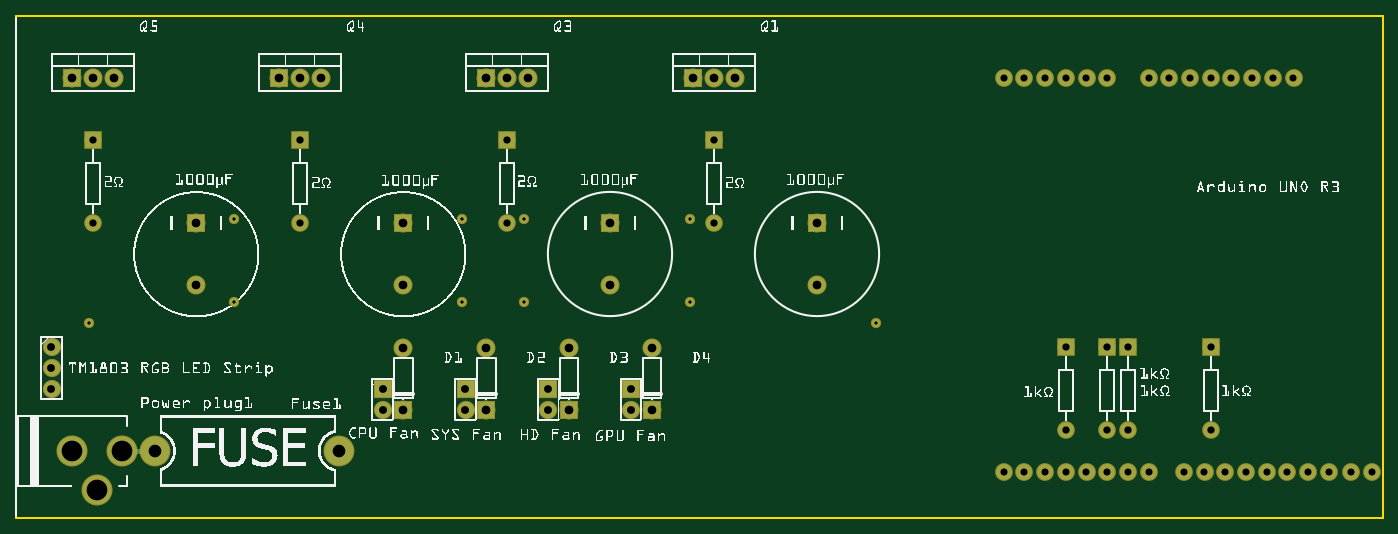
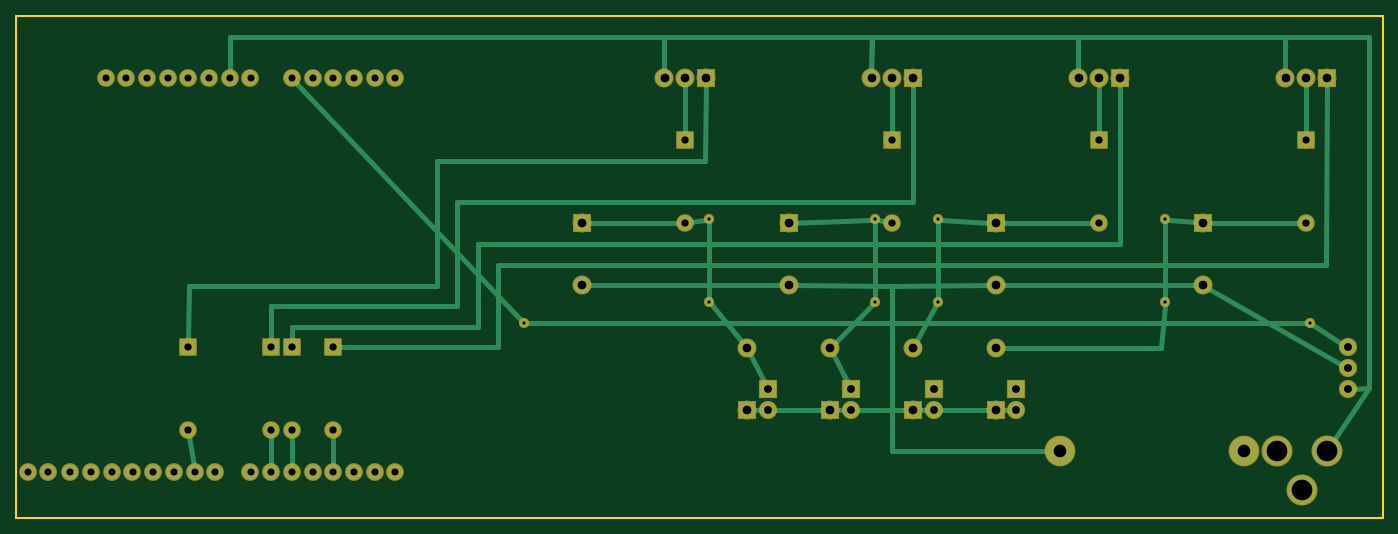
Circuit board: 7 layer files. Board 167.7 x 61.5 mm.
- outline: 4chFanControllerUNO_contour.gm1 (370 bytes)
- bottom_copper: 4chFanControllerUNO_copperBottom.gbl (5254 bytes)
- top_copper: 4chFanControllerUNO_copperTop.gtl (2408 bytes)
- drill: 4chFanControllerUNO_drill.txt (1668 bytes)
- bottom_mask: 4chFanControllerUNO_maskBottom.gbs (2351 bytes)
- top_mask: 4chFanControllerUNO_maskTop.gts (2351 bytes)
- top_silk: 4chFanControllerUNO_silkTop.gto (526857 bytes)

=== outline: 4chFanControllerUNO_contour.gm1 ===
G04 MADE WITH FRITZING*
G04 WWW.FRITZING.ORG*
G04 DOUBLE SIDED*
G04 HOLES PLATED*
G04 CONTOUR ON CENTER OF CONTOUR VECTOR*
%ASAXBY*%
%FSLAX23Y23*%
%MOIN*%
%OFA0B0*%
%SFA1.0B1.0*%
%ADD10R,6.609140X2.431370*%
%ADD11C,0.008000*%
%ADD10C,0.008*%
%LNCONTOUR*%
G90*
G70*
G54D10*
G54D11*
X8Y2423D02*
X6609Y2423D01*
X6609Y0D01*
X8Y0D01*
X8Y2423D01*
D02*
G04 End of contour*
M02*
=== bottom_copper: 4chFanControllerUNO_copperBottom.gbl ===
G04 MADE WITH FRITZING*
G04 WWW.FRITZING.ORG*
G04 DOUBLE SIDED*
G04 HOLES PLATED*
G04 CONTOUR ON CENTER OF CONTOUR VECTOR*
%ASAXBY*%
%FSLAX23Y23*%
%MOIN*%
%OFA0B0*%
%SFA1.0B1.0*%
%ADD10C,0.075833*%
%ADD11C,0.082000*%
%ADD12C,0.075000*%
%ADD13C,0.078000*%
%ADD14C,0.138889*%
%ADD15C,0.140000*%
%ADD16C,0.039370*%
%ADD17R,0.082000X0.082000*%
%ADD18R,0.075000X0.075000*%
%ADD19R,0.078000X0.078000*%
%ADD20C,0.024000*%
%LNCOPPER0*%
G90*
G70*
G54D10*
X6555Y222D03*
X6455Y222D03*
X6348Y222D03*
X6248Y222D03*
X6148Y222D03*
X6048Y222D03*
X5948Y222D03*
X5848Y222D03*
X5748Y222D03*
X5648Y222D03*
X5478Y222D03*
X5378Y222D03*
X5278Y222D03*
X5178Y222D03*
X5078Y222D03*
X4978Y222D03*
X4878Y222D03*
X4778Y222D03*
X6178Y2122D03*
X6078Y2122D03*
X5978Y2122D03*
X5878Y2122D03*
X5778Y2122D03*
X5678Y2122D03*
X5578Y2122D03*
X5478Y2122D03*
X5278Y2122D03*
X5178Y2122D03*
X5078Y2122D03*
X4978Y2122D03*
X4878Y2122D03*
X4778Y2122D03*
G54D11*
X278Y2122D03*
X378Y2122D03*
X478Y2122D03*
X1278Y2122D03*
X1378Y2122D03*
X1478Y2122D03*
X2278Y2122D03*
X2378Y2122D03*
X2478Y2122D03*
X3278Y2122D03*
X3378Y2122D03*
X3478Y2122D03*
X1878Y1422D03*
X1878Y1122D03*
X878Y1422D03*
X878Y1122D03*
X3878Y1422D03*
X3878Y1122D03*
X2878Y1422D03*
X2878Y1122D03*
G54D12*
X378Y1822D03*
X378Y1422D03*
X5378Y822D03*
X5378Y422D03*
X5278Y822D03*
X5278Y422D03*
X5778Y822D03*
X5778Y422D03*
X3378Y1822D03*
X3378Y1422D03*
X2378Y1822D03*
X2378Y1422D03*
X1378Y1822D03*
X1378Y1422D03*
X5078Y822D03*
X5078Y422D03*
G54D13*
X1778Y622D03*
X1778Y522D03*
X2578Y622D03*
X2578Y522D03*
X2978Y622D03*
X2978Y522D03*
X2178Y622D03*
X2178Y522D03*
G54D11*
X1878Y522D03*
X1878Y820D03*
X3078Y522D03*
X3078Y820D03*
X2278Y522D03*
X2278Y820D03*
X2678Y522D03*
X2678Y820D03*
G54D14*
X678Y322D03*
X1566Y322D03*
G54D13*
X178Y822D03*
X178Y722D03*
X178Y622D03*
G54D15*
X518Y322D03*
X278Y322D03*
X398Y132D03*
G54D16*
X3262Y1041D03*
X3262Y1441D03*
X361Y940D03*
X4159Y940D03*
X2462Y1441D03*
X2462Y1041D03*
X2159Y1041D03*
X2159Y1441D03*
X1060Y1041D03*
X1060Y1441D03*
G54D17*
X278Y2122D03*
X1278Y2122D03*
X2278Y2122D03*
X3278Y2122D03*
X1878Y1422D03*
X878Y1422D03*
X3878Y1422D03*
X2878Y1422D03*
G54D18*
X378Y1822D03*
X5378Y822D03*
X5278Y822D03*
X5778Y822D03*
X3378Y1822D03*
X2378Y1822D03*
X1378Y1822D03*
X5078Y822D03*
G54D19*
X1778Y622D03*
X2578Y622D03*
X2978Y622D03*
X2178Y622D03*
G54D17*
X1878Y521D03*
X3078Y521D03*
X2278Y521D03*
X2678Y521D03*
G54D20*
X280Y1220D02*
X4280Y1220D01*
D02*
X4280Y823D02*
X5049Y822D01*
D02*
X4280Y1220D02*
X4280Y823D01*
D02*
X278Y2090D02*
X280Y1220D01*
D02*
X5279Y922D02*
X5278Y851D01*
D02*
X1279Y1320D02*
X4380Y1320D01*
D02*
X4380Y1320D02*
X4380Y922D01*
D02*
X4380Y922D02*
X5279Y922D01*
D02*
X1278Y2090D02*
X1279Y1320D01*
D02*
X4479Y1022D02*
X4479Y1524D01*
D02*
X5378Y1022D02*
X4479Y1022D01*
D02*
X4479Y1524D02*
X2278Y1524D01*
D02*
X2278Y1524D02*
X2278Y2090D01*
D02*
X5378Y851D02*
X5378Y1022D01*
D02*
X5776Y1121D02*
X5778Y851D01*
D02*
X3280Y1722D02*
X4577Y1722D01*
D02*
X4578Y1121D02*
X5776Y1121D01*
D02*
X4577Y1722D02*
X4578Y1121D01*
D02*
X3278Y2090D02*
X3280Y1722D01*
D02*
X3378Y2090D02*
X3378Y1851D01*
D02*
X2378Y2090D02*
X2378Y1851D01*
D02*
X1378Y2090D02*
X1378Y1851D01*
D02*
X380Y2125D02*
X378Y1851D01*
D02*
X397Y2148D02*
X380Y2125D01*
D02*
X1846Y1122D02*
X910Y1122D01*
D02*
X2377Y1121D02*
X1910Y1122D01*
D02*
X2846Y1122D02*
X2377Y1121D01*
D02*
X2910Y1122D02*
X3846Y1122D01*
D02*
X2378Y322D02*
X1608Y322D01*
D02*
X2378Y522D02*
X2378Y322D01*
D02*
X2377Y1121D02*
X2378Y522D01*
D02*
X76Y624D02*
X244Y373D01*
D02*
X76Y2324D02*
X76Y624D01*
D02*
X479Y2324D02*
X76Y2324D01*
D02*
X478Y2154D02*
X479Y2324D01*
D02*
X76Y624D02*
X148Y623D01*
D02*
X1478Y2324D02*
X1478Y2154D01*
D02*
X479Y2324D02*
X1478Y2324D01*
D02*
X2476Y2324D02*
X2478Y2154D01*
D02*
X1478Y2324D02*
X2476Y2324D01*
D02*
X2476Y2324D02*
X2478Y2154D01*
D02*
X3480Y2324D02*
X2476Y2324D01*
D02*
X3478Y2154D02*
X3480Y2324D01*
D02*
X5577Y2324D02*
X5578Y2150D01*
D02*
X3480Y2324D02*
X5577Y2324D01*
D02*
X2608Y522D02*
X2646Y522D01*
D02*
X2246Y522D02*
X2208Y522D01*
D02*
X1808Y522D02*
X1846Y522D01*
D02*
X2148Y522D02*
X1910Y522D01*
D02*
X3046Y522D02*
X3008Y522D01*
D02*
X2710Y522D02*
X2948Y522D01*
D02*
X2378Y522D02*
X2310Y522D01*
D02*
X2378Y522D02*
X2548Y522D01*
D02*
X3262Y1060D02*
X3262Y1422D01*
D02*
X3281Y1438D02*
X3350Y1427D01*
D02*
X3098Y845D02*
X3250Y1027D01*
D02*
X3063Y792D02*
X2991Y649D01*
D02*
X3846Y1422D02*
X3406Y1422D01*
D02*
X2880Y1423D02*
X2907Y1437D01*
D02*
X2481Y1440D02*
X2880Y1423D01*
D02*
X2406Y1429D02*
X2443Y1437D01*
D02*
X2475Y1028D02*
X2655Y843D01*
D02*
X2462Y1422D02*
X2462Y1060D01*
D02*
X2678Y821D02*
X2678Y852D01*
D02*
X2591Y649D02*
X2678Y821D01*
D02*
X345Y930D02*
X203Y839D01*
D02*
X4140Y940D02*
X380Y940D01*
D02*
X5258Y2102D02*
X4172Y954D01*
D02*
X1377Y1423D02*
X1846Y1422D01*
D02*
X1358Y1442D02*
X1377Y1423D01*
D02*
X2159Y1060D02*
X2159Y1422D01*
D02*
X2140Y1440D02*
X1910Y1424D01*
D02*
X2263Y848D02*
X2168Y1025D01*
D02*
X1078Y821D02*
X1846Y820D01*
D02*
X1061Y1022D02*
X1078Y821D01*
D02*
X1060Y1422D02*
X1060Y1060D01*
D02*
X910Y1426D02*
X1041Y1439D01*
D02*
X379Y1423D02*
X846Y1422D01*
D02*
X398Y1442D02*
X379Y1423D01*
D02*
X5078Y250D02*
X5078Y394D01*
D02*
X5278Y250D02*
X5278Y394D01*
D02*
X5378Y250D02*
X5378Y394D01*
D02*
X5752Y250D02*
X5774Y394D01*
D02*
X879Y1123D02*
X204Y737D01*
D02*
X900Y1145D02*
X879Y1123D01*
G04 End of Copper0*
M02*
=== top_copper: 4chFanControllerUNO_copperTop.gtl ===
G04 MADE WITH FRITZING*
G04 WWW.FRITZING.ORG*
G04 DOUBLE SIDED*
G04 HOLES PLATED*
G04 CONTOUR ON CENTER OF CONTOUR VECTOR*
%ASAXBY*%
%FSLAX23Y23*%
%MOIN*%
%OFA0B0*%
%SFA1.0B1.0*%
%ADD10C,0.075833*%
%ADD11C,0.082000*%
%ADD12C,0.075000*%
%ADD13C,0.078000*%
%ADD14C,0.138889*%
%ADD15C,0.140000*%
%ADD16C,0.039370*%
%ADD17R,0.082000X0.082000*%
%ADD18R,0.075000X0.075000*%
%ADD19R,0.078000X0.078000*%
%ADD20C,0.024000*%
%LNCOPPER1*%
G90*
G70*
G54D10*
X6555Y222D03*
X6455Y222D03*
X6348Y222D03*
X6248Y222D03*
X6148Y222D03*
X6048Y222D03*
X5948Y222D03*
X5848Y222D03*
X5748Y222D03*
X5648Y222D03*
X5478Y222D03*
X5378Y222D03*
X5278Y222D03*
X5178Y222D03*
X5078Y222D03*
X4978Y222D03*
X4878Y222D03*
X4778Y222D03*
X6178Y2122D03*
X6078Y2122D03*
X5978Y2122D03*
X5878Y2122D03*
X5778Y2122D03*
X5678Y2122D03*
X5578Y2122D03*
X5478Y2122D03*
X5278Y2122D03*
X5178Y2122D03*
X5078Y2122D03*
X4978Y2122D03*
X4878Y2122D03*
X4778Y2122D03*
G54D11*
X278Y2122D03*
X378Y2122D03*
X478Y2122D03*
X1278Y2122D03*
X1378Y2122D03*
X1478Y2122D03*
X2278Y2122D03*
X2378Y2122D03*
X2478Y2122D03*
X3278Y2122D03*
X3378Y2122D03*
X3478Y2122D03*
X1878Y1422D03*
X1878Y1122D03*
X878Y1422D03*
X878Y1122D03*
X3878Y1422D03*
X3878Y1122D03*
X2878Y1422D03*
X2878Y1122D03*
G54D12*
X378Y1822D03*
X378Y1422D03*
X5378Y822D03*
X5378Y422D03*
X5278Y822D03*
X5278Y422D03*
X5778Y822D03*
X5778Y422D03*
X3378Y1822D03*
X3378Y1422D03*
X2378Y1822D03*
X2378Y1422D03*
X1378Y1822D03*
X1378Y1422D03*
X5078Y822D03*
X5078Y422D03*
G54D13*
X1778Y622D03*
X1778Y522D03*
X2578Y622D03*
X2578Y522D03*
X2978Y622D03*
X2978Y522D03*
X2178Y622D03*
X2178Y522D03*
G54D11*
X1878Y522D03*
X1878Y820D03*
X3078Y522D03*
X3078Y820D03*
X2278Y522D03*
X2278Y820D03*
X2678Y522D03*
X2678Y820D03*
G54D14*
X678Y322D03*
X1566Y322D03*
G54D13*
X178Y822D03*
X178Y722D03*
X178Y622D03*
G54D15*
X518Y322D03*
X278Y322D03*
X398Y132D03*
G54D16*
X3262Y1041D03*
X3262Y1441D03*
X361Y940D03*
X4159Y940D03*
X2462Y1441D03*
X2462Y1041D03*
X2159Y1041D03*
X2159Y1441D03*
X1060Y1041D03*
X1060Y1441D03*
G54D17*
X278Y2122D03*
X1278Y2122D03*
X2278Y2122D03*
X3278Y2122D03*
X1878Y1422D03*
X878Y1422D03*
X3878Y1422D03*
X2878Y1422D03*
G54D18*
X378Y1822D03*
X5378Y822D03*
X5278Y822D03*
X5778Y822D03*
X3378Y1822D03*
X2378Y1822D03*
X1378Y1822D03*
X5078Y822D03*
G54D19*
X1778Y622D03*
X2578Y622D03*
X2978Y622D03*
X2178Y622D03*
G54D17*
X1878Y521D03*
X3078Y521D03*
X2278Y521D03*
X2678Y521D03*
G54D20*
X636Y322D02*
X579Y322D01*
G04 End of Copper1*
M02*
=== drill: 4chFanControllerUNO_drill.txt ===
M48
INCH
T10C0.034167
T11C0.042000
T12C0.035000
T13C0.038000
T14C0.061111
T15C0.100000
T16C0.015748
%
T10
X047777Y021222
X048777Y021222
X049777Y021222
X050777Y021222
X051777Y021222
X052777Y021222
X054777Y021222
X055777Y021222
X056777Y021222
X057777Y021222
X058777Y021222
X059777Y021222
X060777Y021222
X061777Y021222
X047777Y002222
X048777Y002222
X049777Y002222
X050777Y002222
X051777Y002222
X052777Y002222
X053777Y002222
X054777Y002222
X056477Y002222
X057477Y002222
X058477Y002222
X059477Y002222
X060477Y002222
X061477Y002222
X062477Y002222
X063477Y002222
X064547Y002222
X065547Y002222
T11
X026777Y008202
X026777Y005222
X022777Y008202
X022777Y005222
X030777Y008202
X030777Y005222
X018777Y008202
X018777Y005222
X028777Y011222
X028777Y014222
X038777Y011222
X038777Y014222
X008777Y011222
X008777Y014222
X018777Y011222
X018777Y014222
X034777Y021222
X033777Y021222
X032777Y021222
X024777Y021222
X023777Y021222
X022777Y021222
X014777Y021222
X013777Y021222
X012777Y021222
X004777Y021222
X003777Y021222
X002777Y021222
T12
X050777Y004222
X050777Y008222
X013777Y014222
X013777Y018222
X023777Y014222
X023777Y018222
X033777Y014222
X033777Y018222
X057777Y004222
X057777Y008222
X052777Y004222
X052777Y008222
X053777Y004222
X053777Y008222
X003777Y014222
X003777Y018222
T13
X001777Y006222
X001777Y007222
X001777Y008222
X021777Y005222
X021777Y006222
X029777Y005222
X029777Y006222
X025777Y005222
X025777Y006222
X017777Y005222
X017777Y006222
T14
X015664Y003222
X006777Y003222
T15
X003977Y001322
X002777Y003222
X005177Y003222
T16
X010597Y014412
X010597Y010412
X021587Y014412
X021587Y010412
X024617Y010412
X024617Y014412
X041587Y009402
X003607Y009402
X032617Y014412
X032617Y010412
T00
M30

=== bottom_mask: 4chFanControllerUNO_maskBottom.gbs ===
G04 MADE WITH FRITZING*
G04 WWW.FRITZING.ORG*
G04 DOUBLE SIDED*
G04 HOLES PLATED*
G04 CONTOUR ON CENTER OF CONTOUR VECTOR*
%ASAXBY*%
%FSLAX23Y23*%
%MOIN*%
%OFA0B0*%
%SFA1.0B1.0*%
%ADD10C,0.085833*%
%ADD11C,0.092000*%
%ADD12C,0.085000*%
%ADD13C,0.088000*%
%ADD14C,0.148890*%
%ADD15C,0.150000*%
%ADD16C,0.049370*%
%ADD17R,0.092000X0.092000*%
%ADD18R,0.085000X0.085000*%
%ADD19R,0.088000X0.088000*%
%LNMASK0*%
G90*
G70*
G54D10*
X6555Y222D03*
X6455Y222D03*
X6348Y222D03*
X6248Y222D03*
X6148Y222D03*
X6048Y222D03*
X5948Y222D03*
X5848Y222D03*
X5748Y222D03*
X5648Y222D03*
X5478Y222D03*
X5378Y222D03*
X5278Y222D03*
X5178Y222D03*
X5078Y222D03*
X4978Y222D03*
X4878Y222D03*
X4778Y222D03*
X6178Y2122D03*
X6078Y2122D03*
X5978Y2122D03*
X5878Y2122D03*
X5778Y2122D03*
X5678Y2122D03*
X5578Y2122D03*
X5478Y2122D03*
X5278Y2122D03*
X5178Y2122D03*
X5078Y2122D03*
X4978Y2122D03*
X4878Y2122D03*
X4778Y2122D03*
G54D11*
X278Y2122D03*
X378Y2122D03*
X478Y2122D03*
X1278Y2122D03*
X1378Y2122D03*
X1478Y2122D03*
X2278Y2122D03*
X2378Y2122D03*
X2478Y2122D03*
X3278Y2122D03*
X3378Y2122D03*
X3478Y2122D03*
X1878Y1422D03*
X1878Y1122D03*
X878Y1422D03*
X878Y1122D03*
X3878Y1422D03*
X3878Y1122D03*
X2878Y1422D03*
X2878Y1122D03*
G54D12*
X378Y1822D03*
X378Y1422D03*
X5378Y822D03*
X5378Y422D03*
X5278Y822D03*
X5278Y422D03*
X5778Y822D03*
X5778Y422D03*
X3378Y1822D03*
X3378Y1422D03*
X2378Y1822D03*
X2378Y1422D03*
X1378Y1822D03*
X1378Y1422D03*
X5078Y822D03*
X5078Y422D03*
G54D13*
X1778Y622D03*
X1778Y522D03*
X2578Y622D03*
X2578Y522D03*
X2978Y622D03*
X2978Y522D03*
X2178Y622D03*
X2178Y522D03*
G54D11*
X1878Y522D03*
X1878Y820D03*
X3078Y522D03*
X3078Y820D03*
X2278Y522D03*
X2278Y820D03*
X2678Y522D03*
X2678Y820D03*
G54D14*
X678Y322D03*
X1566Y322D03*
G54D13*
X178Y822D03*
X178Y722D03*
X178Y622D03*
G54D15*
X518Y322D03*
X278Y322D03*
X398Y132D03*
G54D16*
X3262Y1041D03*
X3262Y1441D03*
X361Y940D03*
X4159Y940D03*
X2462Y1441D03*
X2462Y1041D03*
X2159Y1041D03*
X2159Y1441D03*
X1060Y1041D03*
X1060Y1441D03*
G54D17*
X278Y2122D03*
X1278Y2122D03*
X2278Y2122D03*
X3278Y2122D03*
X1878Y1422D03*
X878Y1422D03*
X3878Y1422D03*
X2878Y1422D03*
G54D18*
X378Y1822D03*
X5378Y822D03*
X5278Y822D03*
X5778Y822D03*
X3378Y1822D03*
X2378Y1822D03*
X1378Y1822D03*
X5078Y822D03*
G54D19*
X1778Y622D03*
X2578Y622D03*
X2978Y622D03*
X2178Y622D03*
G54D17*
X1878Y521D03*
X3078Y521D03*
X2278Y521D03*
X2678Y521D03*
G04 End of Mask0*
M02*
=== top_mask: 4chFanControllerUNO_maskTop.gts ===
G04 MADE WITH FRITZING*
G04 WWW.FRITZING.ORG*
G04 DOUBLE SIDED*
G04 HOLES PLATED*
G04 CONTOUR ON CENTER OF CONTOUR VECTOR*
%ASAXBY*%
%FSLAX23Y23*%
%MOIN*%
%OFA0B0*%
%SFA1.0B1.0*%
%ADD10C,0.085833*%
%ADD11C,0.092000*%
%ADD12C,0.085000*%
%ADD13C,0.088000*%
%ADD14C,0.148890*%
%ADD15C,0.150000*%
%ADD16C,0.049370*%
%ADD17R,0.092000X0.092000*%
%ADD18R,0.085000X0.085000*%
%ADD19R,0.088000X0.088000*%
%LNMASK1*%
G90*
G70*
G54D10*
X6555Y222D03*
X6455Y222D03*
X6348Y222D03*
X6248Y222D03*
X6148Y222D03*
X6048Y222D03*
X5948Y222D03*
X5848Y222D03*
X5748Y222D03*
X5648Y222D03*
X5478Y222D03*
X5378Y222D03*
X5278Y222D03*
X5178Y222D03*
X5078Y222D03*
X4978Y222D03*
X4878Y222D03*
X4778Y222D03*
X6178Y2122D03*
X6078Y2122D03*
X5978Y2122D03*
X5878Y2122D03*
X5778Y2122D03*
X5678Y2122D03*
X5578Y2122D03*
X5478Y2122D03*
X5278Y2122D03*
X5178Y2122D03*
X5078Y2122D03*
X4978Y2122D03*
X4878Y2122D03*
X4778Y2122D03*
G54D11*
X278Y2122D03*
X378Y2122D03*
X478Y2122D03*
X1278Y2122D03*
X1378Y2122D03*
X1478Y2122D03*
X2278Y2122D03*
X2378Y2122D03*
X2478Y2122D03*
X3278Y2122D03*
X3378Y2122D03*
X3478Y2122D03*
X1878Y1422D03*
X1878Y1122D03*
X878Y1422D03*
X878Y1122D03*
X3878Y1422D03*
X3878Y1122D03*
X2878Y1422D03*
X2878Y1122D03*
G54D12*
X378Y1822D03*
X378Y1422D03*
X5378Y822D03*
X5378Y422D03*
X5278Y822D03*
X5278Y422D03*
X5778Y822D03*
X5778Y422D03*
X3378Y1822D03*
X3378Y1422D03*
X2378Y1822D03*
X2378Y1422D03*
X1378Y1822D03*
X1378Y1422D03*
X5078Y822D03*
X5078Y422D03*
G54D13*
X1778Y622D03*
X1778Y522D03*
X2578Y622D03*
X2578Y522D03*
X2978Y622D03*
X2978Y522D03*
X2178Y622D03*
X2178Y522D03*
G54D11*
X1878Y522D03*
X1878Y820D03*
X3078Y522D03*
X3078Y820D03*
X2278Y522D03*
X2278Y820D03*
X2678Y522D03*
X2678Y820D03*
G54D14*
X678Y322D03*
X1566Y322D03*
G54D13*
X178Y822D03*
X178Y722D03*
X178Y622D03*
G54D15*
X518Y322D03*
X278Y322D03*
X398Y132D03*
G54D16*
X3262Y1041D03*
X3262Y1441D03*
X361Y940D03*
X4159Y940D03*
X2462Y1441D03*
X2462Y1041D03*
X2159Y1041D03*
X2159Y1441D03*
X1060Y1041D03*
X1060Y1441D03*
G54D17*
X278Y2122D03*
X1278Y2122D03*
X2278Y2122D03*
X3278Y2122D03*
X1878Y1422D03*
X878Y1422D03*
X3878Y1422D03*
X2878Y1422D03*
G54D18*
X378Y1822D03*
X5378Y822D03*
X5278Y822D03*
X5778Y822D03*
X3378Y1822D03*
X2378Y1822D03*
X1378Y1822D03*
X5078Y822D03*
G54D19*
X1778Y622D03*
X2578Y622D03*
X2978Y622D03*
X2178Y622D03*
G54D17*
X1878Y521D03*
X3078Y521D03*
X2278Y521D03*
X2678Y521D03*
G04 End of Mask1*
M02*
=== top_silk: 4chFanControllerUNO_silkTop.gto (526857 bytes, source omitted) ===
